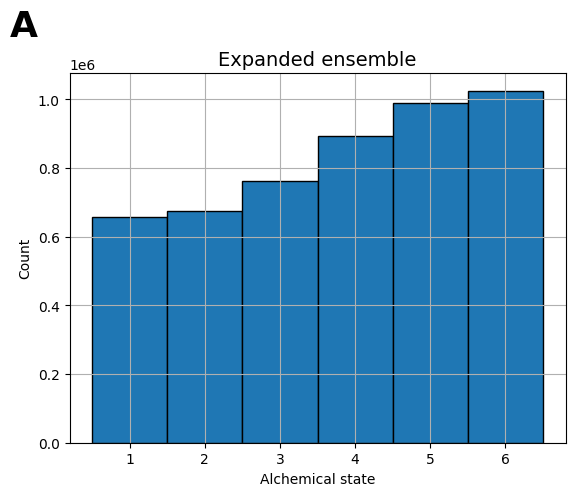
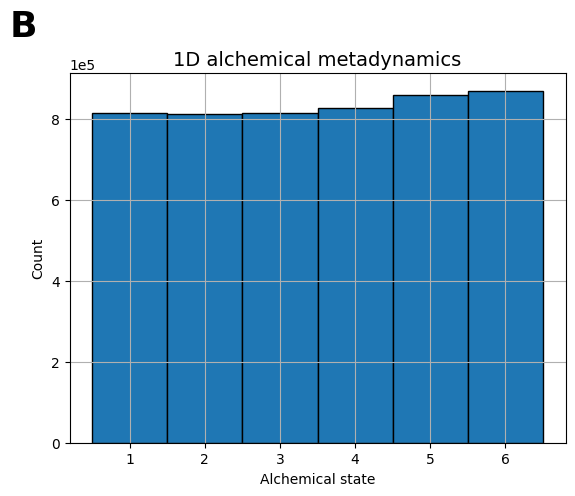

Python code for these plots, in order:
import numpy as np 
import seaborn as sns
import matplotlib.pyplot as plt
from matplotlib import rc 

if __name__ == "__main__":
    rc('font', **{
        'family': 'sans-serif',
        'sans-serif': ['DejaVu Sans'],
        'size': 10
        })
    # Set the font used for MathJax - more on this later
    rc('mathtext', **{'default': 'regular'})
    plt.rc('font', family='Arial')

    counts_1 = [656514, 674233, 761901, 893958, 988190, 1025104]
    counts_2  = [815575, 813024, 814638, 827226, 859240, 870197]

    fig = plt.figure()
    ax = fig.add_subplot(1, 1, 1)
    plt.bar(
        x=range(1, 7),
        height=counts_1,
        width=1,
        edgecolor='black'
    )
    plt.ylabel('Count')
    plt.xlabel('Alchemical state')
    plt.title('Expanded ensemble', fontsize=14)
    plt.text(-0.12, 1.1, 'A', transform = ax.transAxes, fontsize=26, weight='bold')
    plt.grid()
    plt.savefig('sys1_EXE_hist.png', dpi=600, bbox_inches='tight')

    fig = plt.figure()
    ax = fig.add_subplot(1, 1, 1)
    plt.bar(
        x=range(1, 7),
        height=counts_2,
        width=1,
        edgecolor='black'
    )
    plt.ylabel('Count')
    plt.xlabel('Alchemical state')
    plt.title('1D alchemical metadynamics', fontsize=14)
    plt.ticklabel_format(style='sci', axis='y', scilimits=(0, 0))
    plt.text(-0.12, 1.1, 'B', transform = ax.transAxes, fontsize=26, weight='bold')
    plt.grid()
    plt.savefig('sys1_1D_hist.png', dpi=600, bbox_inches='tight')
